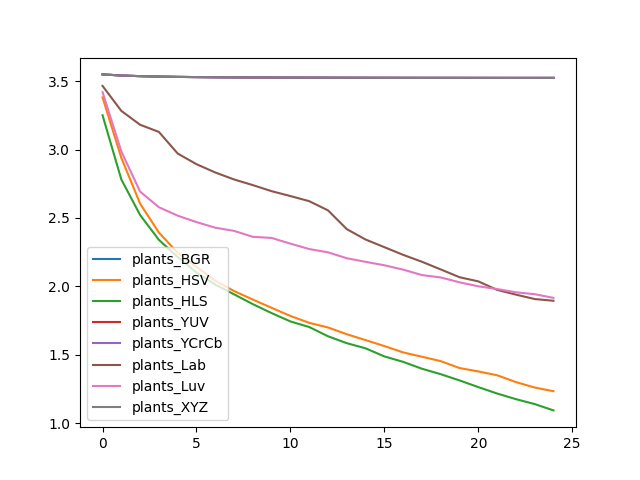

Data behind this chart, as committed beside it:
, plants_BGR, plants_HSV, plants_HLS, plants_YUV, plants_YCrCb, plants_Lab, plants_Luv, plants_XYZ
0, 3.55, 3.382, 3.251, 3.55, 3.55, 3.466, 3.421, 3.55
1, 3.542, 2.939, 2.782, 3.542, 3.542, 3.284, 2.987, 3.542
2, 3.538, 2.605, 2.522, 3.538, 3.538, 3.182, 2.693, 3.538
3, 3.534, 2.393, 2.34, 3.534, 3.534, 3.13, 2.579, 3.534
4, 3.532, 2.245, 2.215, 3.532, 3.532, 2.972, 2.517, 3.532
5, 3.531, 2.143, 2.102, 3.531, 3.531, 2.894, 2.47, 3.531
6, 3.529, 2.041, 2.013, 3.529, 3.529, 2.833, 2.429, 3.529
7, 3.529, 1.966, 1.942, 3.529, 3.529, 2.782, 2.406, 3.529
8, 3.528, 1.903, 1.87, 3.528, 3.528, 2.741, 2.362, 3.528
9, 3.527, 1.843, 1.804, 3.527, 3.527, 2.696, 2.354, 3.527
10, 3.527, 1.783, 1.743, 3.527, 3.527, 2.66, 2.312, 3.527
11, 3.526, 1.733, 1.702, 3.526, 3.526, 2.623, 2.273, 3.526
12, 3.526, 1.699, 1.635, 3.526, 3.526, 2.556, 2.249, 3.526
13, 3.526, 1.65, 1.584, 3.526, 3.526, 2.419, 2.206, 3.526
14, 3.526, 1.607, 1.547, 3.526, 3.526, 2.343, 2.179, 3.526
15, 3.526, 1.563, 1.487, 3.526, 3.526, 2.287, 2.154, 3.526
16, 3.525, 1.517, 1.448, 3.525, 3.525, 2.23, 2.122, 3.525
17, 3.525, 1.485, 1.397, 3.525, 3.525, 2.18, 2.082, 3.525
18, 3.525, 1.453, 1.357, 3.525, 3.525, 2.124, 2.065, 3.525
19, 3.525, 1.402, 1.312, 3.525, 3.525, 2.067, 2.029, 3.525
20, 3.525, 1.378, 1.263, 3.525, 3.525, 2.036, 2, 3.525
21, 3.525, 1.35, 1.216, 3.525, 3.525, 1.974, 1.98, 3.525
22, 3.525, 1.3, 1.175, 3.525, 3.525, 1.94, 1.956, 3.525
23, 3.525, 1.26, 1.139, 3.525, 3.525, 1.907, 1.943, 3.525
24, 3.525, 1.233, 1.093, 3.525, 3.525, 1.894, 1.916, 3.525
